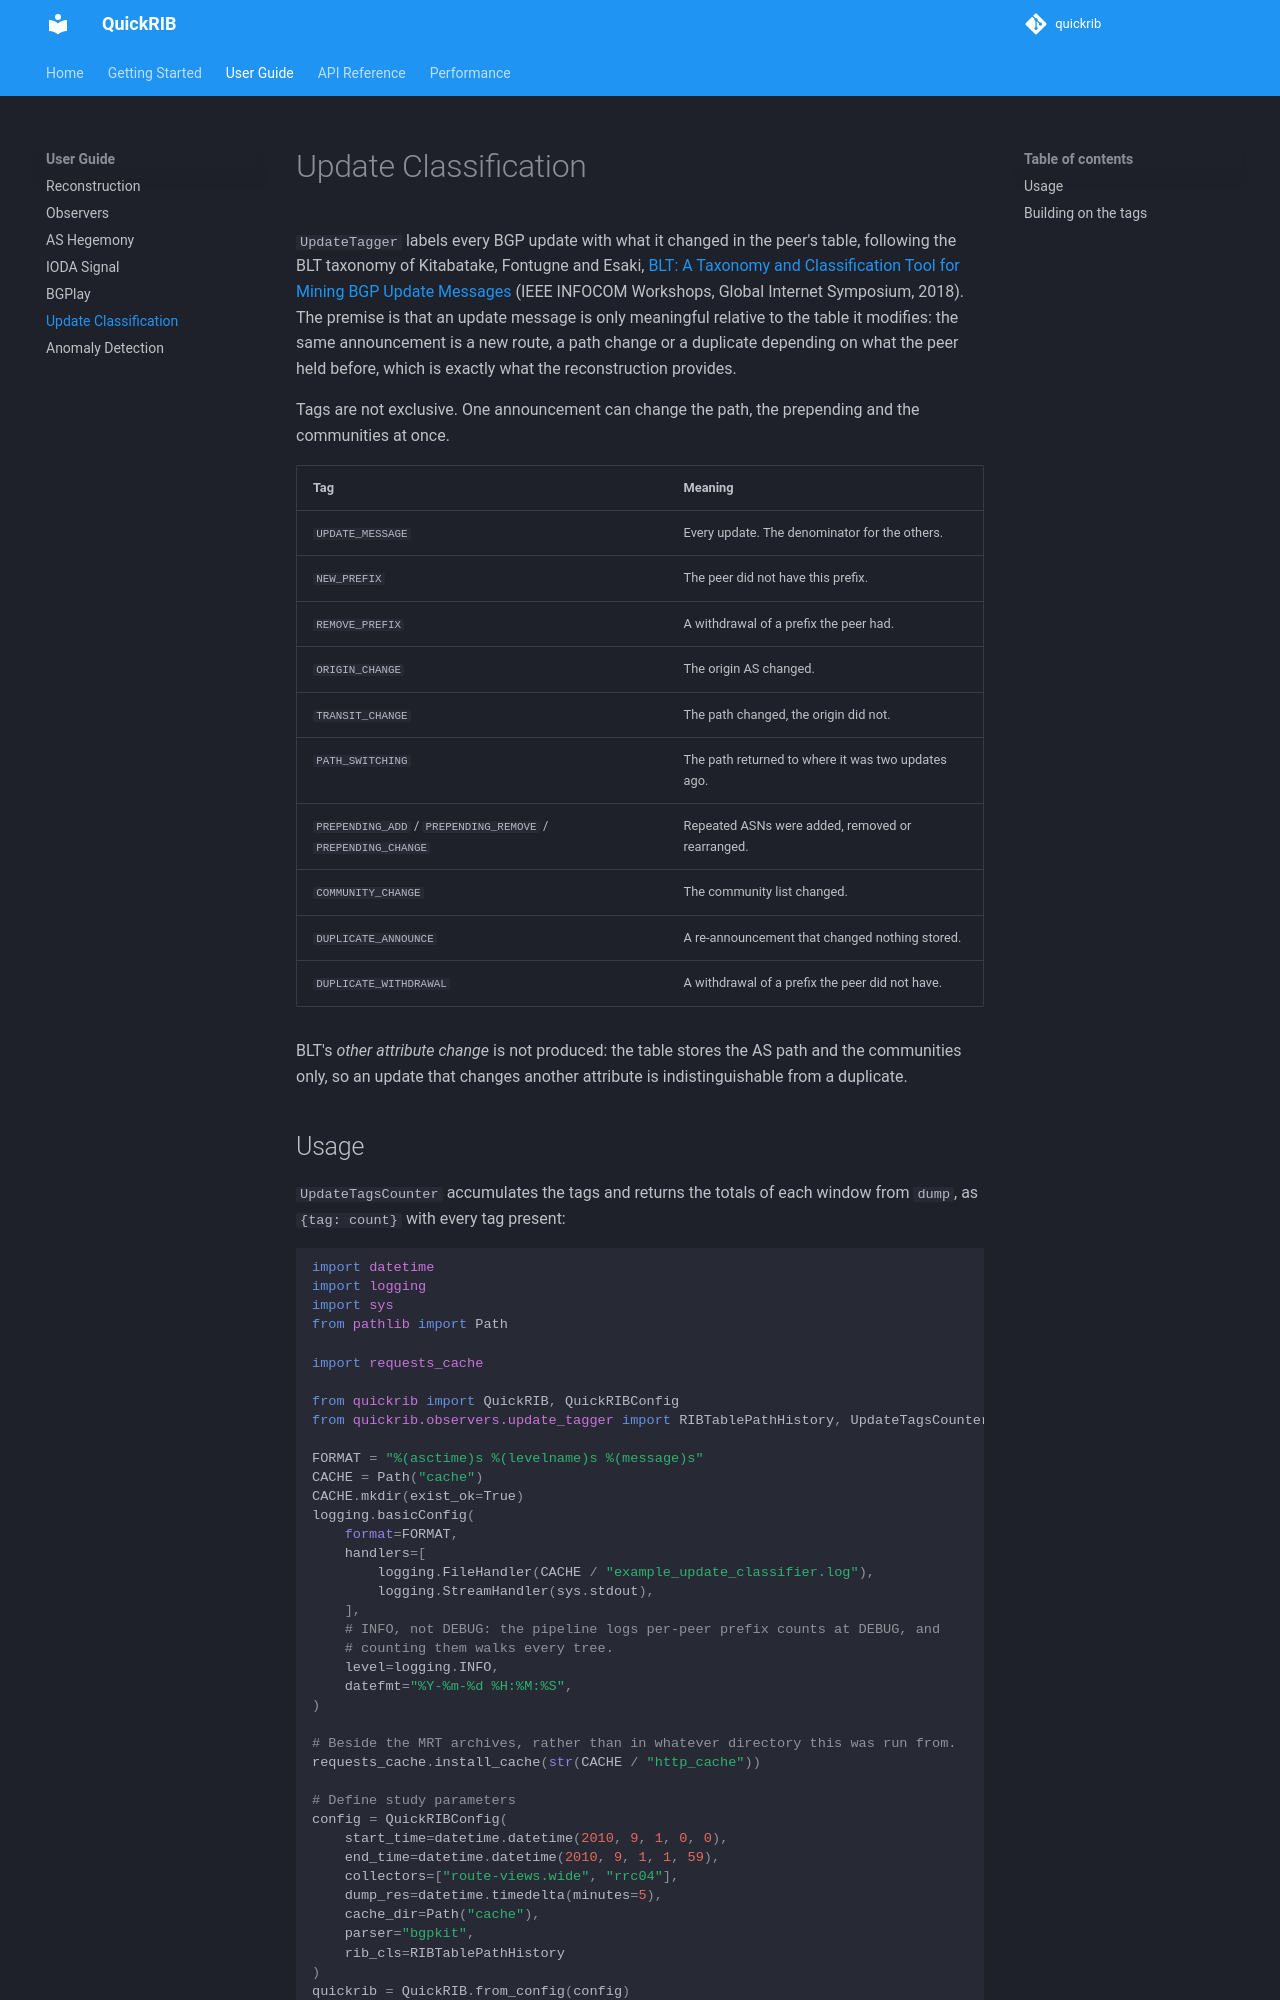

repository: JustinLoye/quickrib · page: guide/update_tagger/index.html · generator: mkdocs

# Update Classification

`UpdateTagger` labels every BGP update with what it changed in the peer's
table, following the BLT taxonomy of Kitabatake, Fontugne and Esaki, [BLT: A
Taxonomy and Classification Tool for Mining BGP Update
Messages](https://www.semanticscholar.org/paper/be876cf8aa90c15e240a6dd7b65863f42da9225b)
(IEEE INFOCOM Workshops, Global Internet Symposium, 2018). The premise is that
an update message is only meaningful relative to the table it modifies: the
same announcement is a new route, a path change or a duplicate depending on
what the peer held before, which is exactly what the reconstruction provides.

Tags are not exclusive. One announcement can change the path, the prepending
and the communities at once.

| Tag | Meaning |
| --- | --- |
| `UPDATE_MESSAGE` | Every update. The denominator for the others. |
| `NEW_PREFIX` | The peer did not have this prefix. |
| `REMOVE_PREFIX` | A withdrawal of a prefix the peer had. |
| `ORIGIN_CHANGE` | The origin AS changed. |
| `TRANSIT_CHANGE` | The path changed, the origin did not. |
| `PATH_SWITCHING` | The path returned to where it was two updates ago. |
| `PREPENDING_ADD` / `PREPENDING_REMOVE` / `PREPENDING_CHANGE` | Repeated ASNs were added, removed or rearranged. |
| `COMMUNITY_CHANGE` | The community list changed. |
| `DUPLICATE_ANNOUNCE` | A re-announcement that changed nothing stored. |
| `DUPLICATE_WITHDRAWAL` | A withdrawal of a prefix the peer did not have. |

BLT's *other attribute change* is not produced: the table stores the AS path
and the communities only, so an update that changes another attribute is
indistinguishable from a duplicate.
